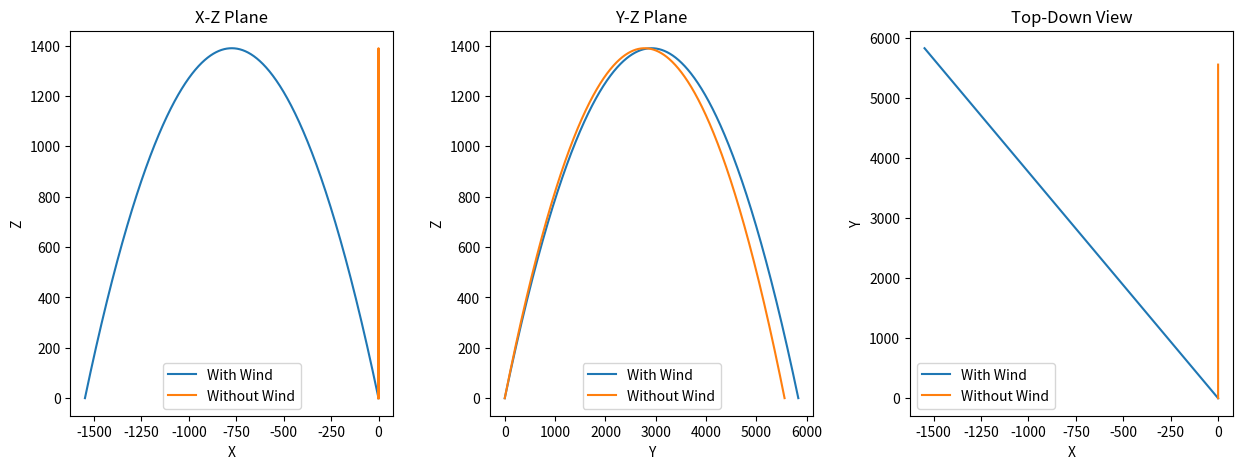
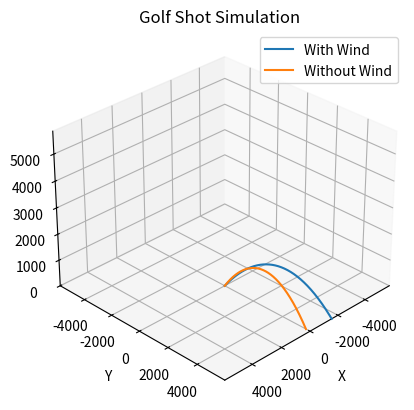
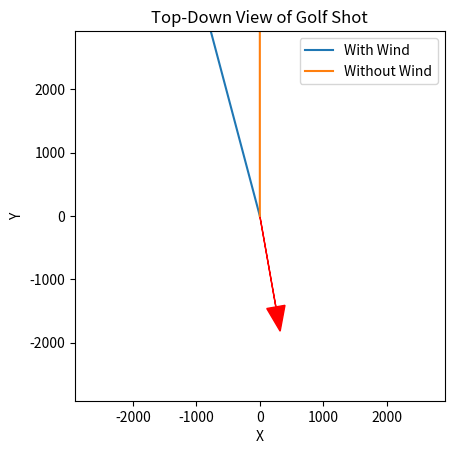

The script that saved these images, in order:
import matplotlib.pyplot as plt
import numpy as np

class GolfShotSimulation:
    def __init__(self, initial_velocity, vertical_angle, horizontal_angle, initial_position, wind_speed, wind_angle):
        self.initial_velocity = initial_velocity
        self.vertical_angle = vertical_angle
        self.horizontal_angle = horizontal_angle
        self.initial_position = initial_position
        self.wind_speed = wind_speed
        self.wind_angle = wind_angle
        self.mass = 0.0459  # Mass of a golf ball (kg)

        self.positions = []
        self.positions_no_wind = []

    def simulate(self):
        # Constants
        g = 9.8  # Acceleration due to gravity (m/s^2)
        dt = 0.01  # Time step (s)

        force_x, force_y = self.calculate_force_components(self.wind_speed, self.wind_angle)
        # Convert angles to radians
        vertical_angle_rad = np.radians(self.vertical_angle)
        horizontal_angle_rad = np.radians(self.horizontal_angle)
        wind_angle_rad = np.radians(self.wind_angle)

        # Calculate initial velocity components
        initial_velocity_x = self.initial_velocity * np.cos(vertical_angle_rad) * np.cos(horizontal_angle_rad)
        initial_velocity_y = self.initial_velocity * np.cos(vertical_angle_rad) * np.sin(horizontal_angle_rad)
        initial_velocity_z = self.initial_velocity * np.sin(vertical_angle_rad)

        # Calculate wind velocity components
        wind_velocity_x = self.wind_speed * np.cos(wind_angle_rad)
        wind_velocity_y = self.wind_speed * np.sin(wind_angle_rad)
        wind_velocity_z = 0  # Assuming wind does not affect the vertical component of the ball's motion

        # Simulate the golf shot
        time = 0
        while True:
            position = [
                self.initial_position[0] + (initial_velocity_x + wind_velocity_x) * time,
                self.initial_position[1] + (initial_velocity_y + wind_velocity_y) * time,
                self.initial_position[2] + (initial_velocity_z + wind_velocity_z) * time - 0.5 * g * time ** 2 * self.mass  
                #self.initial_position[0] + (initial_velocity_x) * time + 0.5 * force_x / self.mass * time**2,
                #self.initial_position[1] + (initial_velocity_y) * time + 0.5 * force_y / self.mass * time**2,
                #self.initial_position[2] + (initial_velocity_z) * time - 0.5 * g * time ** 2 * self.mass  
            ]
            if position[2] < 0:
                break
            self.positions.append(position)
            time += dt

        # Show the plot
        plt.show()



    def simulate_without_wind(self):
        # Constants
        g = 9.8  # Acceleration due to gravity (m/s^2)
        dt = 0.01  # Time step (s)

        # Convert angles to radians
        vertical_angle_rad = np.radians(self.vertical_angle)
        horizontal_angle_rad = np.radians(self.horizontal_angle)

        # Calculate initial velocity components
        initial_velocity_x = self.initial_velocity * np.cos(vertical_angle_rad) * np.cos(horizontal_angle_rad)
        initial_velocity_y = self.initial_velocity * np.cos(vertical_angle_rad) * np.sin(horizontal_angle_rad)
        initial_velocity_z = self.initial_velocity * np.sin(vertical_angle_rad)

        # Simulate the golf shot without wind
        time = 0
        while True:
            position = [
                self.initial_position[0] + initial_velocity_x * time,
                self.initial_position[1] + initial_velocity_y * time,
                self.initial_position[2] + initial_velocity_z * time - 0.5 * g * time ** 2 * self.mass
            ]
            if position[2] < 0:
                break
            self.positions_no_wind.append(position)
            time += dt
    
    def calculate_force_components(self, wind_speed, wind_direction):
        # Convert wind direction from degrees to radians
        wind_direction_rad = np.radians(wind_direction)

        # Calculate the force components
        force_x = wind_speed * np.cos(wind_direction_rad)
        force_y = wind_speed * np.sin(wind_direction_rad)

        return force_x, force_y


    
    def visualize_3d(self):
        # Extract x, y, and z coordinates from the positions list
        x_coords, y_coords, z_coords = zip(*self.positions)
        x_coords_no_wind, y_coords_no_wind, z_coords_no_wind = zip(*self.positions_no_wind)  # Positions without wind

        # Create a 3D plot
        fig = plt.figure()
        ax = fig.add_subplot(111, projection='3d')

        # Plot the trajectory of the golf shot with wind
        ax.plot(x_coords, y_coords, z_coords, label='With Wind')

        # Plot the trajectory of the golf shot without wind
        ax.plot(x_coords_no_wind, y_coords_no_wind, z_coords_no_wind, label='Without Wind')

        # Calculate the maximum range among x, y, and z coordinates
        max_range = max(max(abs(max(x_coords)), abs(min(x_coords))),
                        max(abs(max(y_coords)), abs(min(y_coords))),
                        max(abs(max(z_coords)), abs(min(z_coords))))

        # Set limits of the x, y, and z axes
        ax.set_xlim3d(-max_range, max_range)
        ax.set_ylim3d(-max_range, max_range)
        ax.set_zlim3d(0, max_range)

        # Set the view perspective to center the origin
        ax.view_init(elev=30, azim=45)

        # Set labels and title
        ax.set_xlabel('X')
        ax.set_ylabel('Y')
        ax.set_zlabel('Z')
        ax.set_title('Golf Shot Simulation')

        # Show the legend
        ax.legend()

        # Show the plot
        plt.show()
        
    def visualize_top_down(self):
        # Extract x and y coordinates from the positions list
        x_coords, y_coords, _ = zip(*self.positions)
        x_coords_no_wind, y_coords_no_wind, _ = zip(*self.positions_no_wind)  # Positions without wind

        # Create a top-down view plot
        plt.figure()

        # Plot the trajectory of the golf shot with wind
        plt.plot(x_coords, y_coords, label='With Wind')

        # Plot the trajectory of the golf shot without wind
        plt.plot(x_coords_no_wind, y_coords_no_wind, label='Without Wind')

        # Set aspect ratio to 'equal'
        plt.gca().set_aspect('equal', adjustable='box')

        # Calculate the maximum range among x and y coordinates
        max_range = max(max(x_coords), max(y_coords), max(x_coords_no_wind), max(y_coords_no_wind))

        # Set limits of the x and y axes with respect to the origin
        plt.xlim(-max_range / 2, max_range / 2)
        plt.ylim(-max_range / 2, max_range / 2)

        # Add a red line for the wind direction
        wind_direction = np.deg2rad(self.wind_angle)
        wind_length = max_range / 4  # Length of the wind line
        x_start = 0  # Start position of the wind line
        y_start = 0  # Start position of the wind line
        x_end = x_start + wind_length * np.sin(wind_direction)
        y_end = y_start + wind_length * np.cos(wind_direction)
        plt.arrow(x_start, y_start, x_end - x_start, y_end - y_start,
                head_width=max_range / 20, head_length=max_range / 15, fc='red', ec='red')

        # Set labels and title
        plt.xlabel('X')
        plt.ylabel('Y')
        plt.title('Top-Down View of Golf Shot')

        # Show the legend
        plt.legend()

        # Show the plot
        plt.show()

    def visualize_x_z(self):
        # Extract x and z coordinates from the positions list
        x_coords, _, z_coords = zip(*self.positions)
        x_coords_no_wind, _, z_coords_no_wind = zip(*self.positions_no_wind)  # Positions without wind

        # Create a 2D plot for the x-z plane
        plt.figure()

        # Plot the trajectory of the golf shot with wind
        plt.plot(x_coords, z_coords, label='With Wind')

        # Plot the trajectory of the golf shot without wind
        plt.plot(x_coords_no_wind, z_coords_no_wind, label='Without Wind')

        # Calculate the maximum range among x and z coordinates
        max_range = max(max(abs(max(x_coords)), abs(min(x_coords))),
                        max(abs(max(z_coords)), abs(min(z_coords))),
                        max(abs(max(x_coords_no_wind)), abs(min(x_coords_no_wind))),
                        max(abs(max(z_coords_no_wind)), abs(min(z_coords_no_wind))))

        # Set limits of the x and z axes with respect to the origin
        plt.xlim(-max_range, max_range)
        plt.ylim(-max_range, max_range)

        # Set aspect ratio to 'equal'
        plt.gca().set_aspect('equal', adjustable='box')

        # Set labels and title
        plt.xlabel('X')
        plt.ylabel('Z')
        plt.title('Trajectory of Golf Shot in X-Z Plane')

        # Show the legend
        plt.legend()

        # Show the plot
        plt.show()

    def visualize_y_z(self):
        # Extract y and z coordinates from the positions list
        _, y_coords, z_coords = zip(*self.positions)
        _, y_coords_no_wind, z_coords_no_wind = zip(*self.positions_no_wind)  # Positions without wind

        # Create a 2D plot for the y-z plane
        plt.figure()

        # Plot the trajectory of the golf shot with wind
        plt.plot(y_coords, z_coords, label='With Wind')

        # Plot the trajectory of the golf shot without wind
        plt.plot(y_coords_no_wind, z_coords_no_wind, label='Without Wind')

        # Calculate the maximum range among y and z coordinates
        max_range = max(max(abs(max(y_coords)), abs(min(y_coords))),
                        max(abs(max(z_coords)), abs(min(z_coords))),
                        max(abs(max(y_coords_no_wind)), abs(min(y_coords_no_wind))),
                        max(abs(max(z_coords_no_wind)), abs(min(z_coords_no_wind))))

        # Set limits of the y and z axes with respect to the origin
        plt.xlim(-max_range, max_range)
        plt.ylim(-max_range, max_range)

        # Set aspect ratio to 'equal'
        plt.gca().set_aspect('equal', adjustable='box')

        # Set labels and title
        plt.xlabel('Y')
        plt.ylabel('Z')
        plt.title('Trajectory of Golf Shot in Y-Z Plane')

        # Show the legend
        plt.legend()

        # Show the plot
        plt.show()



    def visualize_2d_plots(self):
        # Extract x, y, and z coordinates from the positions list
        x_coords, y_coords, z_coords = zip(*self.positions)
        x_coords_no_wind, y_coords_no_wind, z_coords_no_wind = zip(*self.positions_no_wind)

        # Create subplots for X-Z, Y-Z, and Top-Down views
        fig, axs = plt.subplots(1, 3, figsize=(15, 5))

        # X-Z plane plot
        axs[0].plot(x_coords, z_coords, label='With Wind')
        axs[0].plot(x_coords_no_wind, z_coords_no_wind, label='Without Wind')
        axs[0].set_xlabel('X')
        axs[0].set_ylabel('Z')
        axs[0].set_title('X-Z Plane')
        axs[0].legend()

        # Y-Z plane plot
        axs[1].plot(y_coords, z_coords, label='With Wind')
        axs[1].plot(y_coords_no_wind, z_coords_no_wind, label='Without Wind')
        axs[1].set_xlabel('Y')
        axs[1].set_ylabel('Z')
        axs[1].set_title('Y-Z Plane')
        axs[1].legend()

        # Top-Down view plot
        axs[2].plot(x_coords, y_coords, label='With Wind')
        axs[2].plot(x_coords_no_wind, y_coords_no_wind, label='Without Wind')
        axs[2].set_xlabel('X')
        axs[2].set_ylabel('Y')
        axs[2].set_title('Top-Down View')
        axs[2].legend()

        # Adjust spacing between subplots
        plt.subplots_adjust(wspace=0.3)

        # Show the plot
        plt.show()


def main():
    # Initial conditions
    initial_velocity = 50
    vertical_angle = 45
    horizontal_angle = 90
    initial_position = [0, 0, 0]
    wind_speed = 10
    wind_angle = 170

    # Create a GolfShotSimulation instance
    simulation = GolfShotSimulation(
        initial_velocity, vertical_angle, horizontal_angle, initial_position, wind_speed, wind_angle
    )

    # Simulate the golf shot
    simulation.simulate()
    simulation.simulate_without_wind()

    # Visualize the 2D plots
    simulation.visualize_2d_plots()
    
    # Visualize the golf shot in 3D
    simulation.visualize_3d()
    
    simulation.visualize_top_down()

if __name__ == '__main__':
    main()